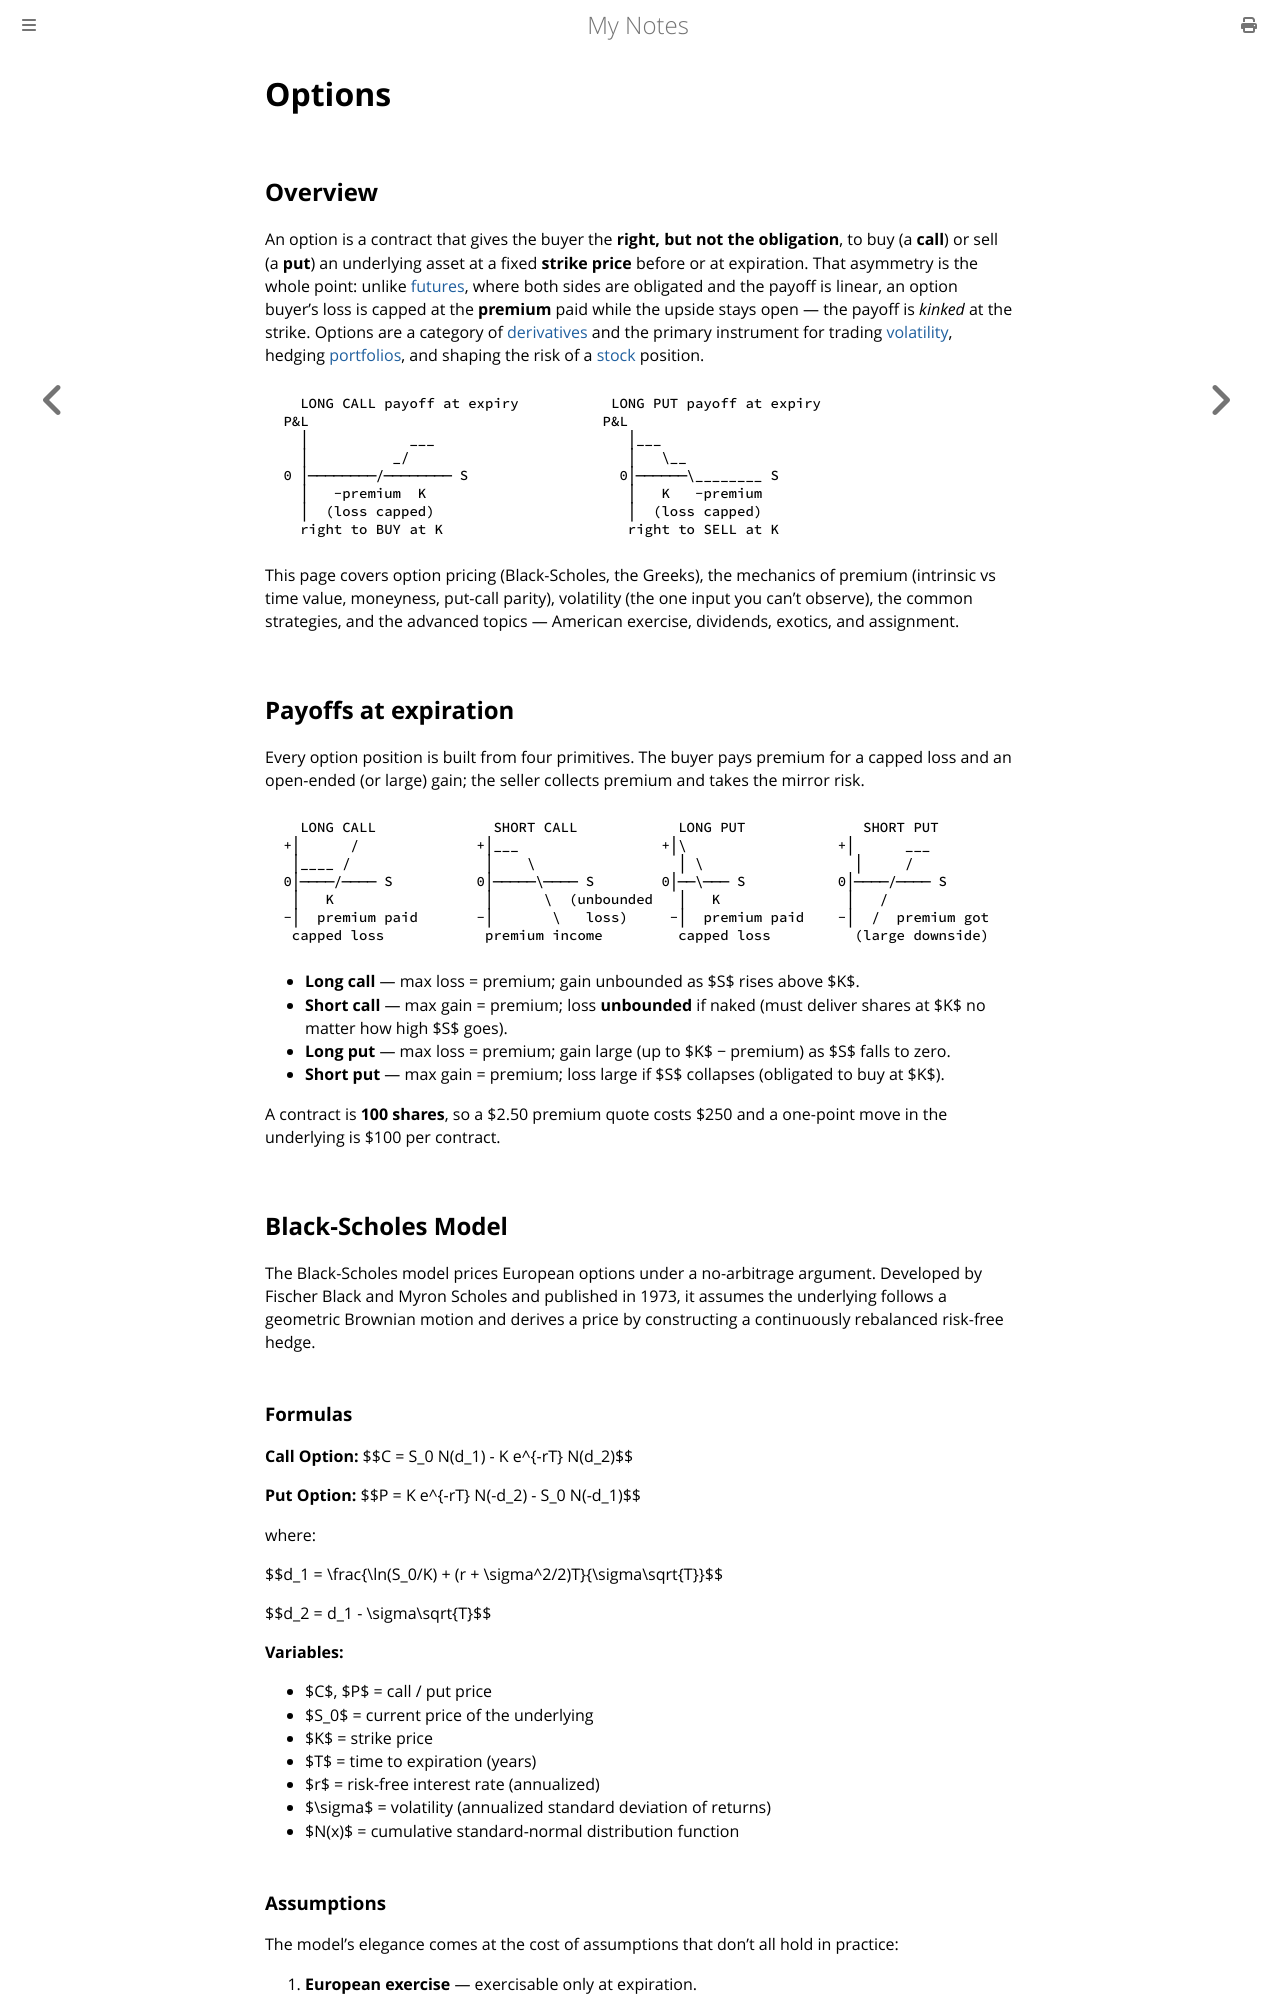

repository: paritystack/notes · page: finance/options.html · generator: mdbook

# Options

## Overview

An option is a contract that gives the buyer the **right, but not the obligation**, to buy
(a **call**) or sell (a **put**) an underlying asset at a fixed **strike price** before or
at expiration. That asymmetry is the whole point: unlike [futures](futures.md), where both
sides are obligated and the payoff is linear, an option buyer's loss is capped at the
**premium** paid while the upside stays open — the payoff is *kinked* at the strike. Options
are a category of [derivatives](derivatives.md) and the primary instrument for trading
[volatility](volatility_trading.md), hedging [portfolios](portfolio_management.md), and
shaping the risk of a [stock](stocks.md) position.

```
   LONG CALL payoff at expiry           LONG PUT payoff at expiry
 P&L                                   P&L
   │            ___                       │___
   │          _/                          │   \__
 0 │────────/──────── S                  0│──────\________ S
   │   −premium  K                        │   K   −premium
   │  (loss capped)                       │  (loss capped)
   right to BUY at K                      right to SELL at K
```

This page covers option pricing (Black-Scholes, the Greeks), the mechanics of premium
(intrinsic vs time value, moneyness, put-call parity), volatility (the one input you can't
observe), the common strategies, and the advanced topics — American exercise, dividends,
exotics, and assignment.

## Payoffs at expiration

Every option position is built from four primitives. The buyer pays premium for a capped
loss and an open-ended (or large) gain; the seller collects premium and takes the mirror
risk.

```
   LONG CALL              SHORT CALL            LONG PUT              SHORT PUT
 +│      /              +│___                 +│\                  +│      ___
  │____ /                │    \                 │ \                  │     /
 0│────/──── S          0│─────\──── S        0│──\─── S           0│────/──── S
  │   K                  │      \  (unbounded   │   K               │   /
 −│  premium paid       −│       \   loss)     −│  premium paid    −│  /  premium got
  capped loss            premium income         capped loss          (large downside)
```

- **Long call** — max loss = premium; gain unbounded as $S$ rises above $K$.
- **Short call** — max gain = premium; loss **unbounded** if naked (must deliver shares at
  $K$ no matter how high $S$ goes).
- **Long put** — max loss = premium; gain large (up to $K$ − premium) as $S$ falls to zero.
- **Short put** — max gain = premium; loss large if $S$ collapses (obligated to buy at $K$).

A contract is **100 shares**, so a $2.50 premium quote costs $250 and a one-point move in
the underlying is $100 per contract.

## Black-Scholes Model

The Black-Scholes model prices European options under a no-arbitrage argument. Developed by
Fischer Black and Myron Scholes and published in 1973, it assumes the underlying follows a
geometric Brownian motion and derives a price by constructing a continuously rebalanced
risk-free hedge.

### Formulas

**Call Option:**
$$C = S_0 N(d_1) - K e^{-rT} N(d_2)$$

**Put Option:**
$$P = K e^{-rT} N(-d_2) - S_0 N(-d_1)$$

where:

$$d_1 = \frac{\ln(S_0/K) + (r + \sigma^2/2)T}{\sigma\sqrt{T}}$$

$$d_2 = d_1 - \sigma\sqrt{T}$$

**Variables:**
- $C$, $P$ = call / put price
- $S_0$ = current price of the underlying
- $K$ = strike price
- $T$ = time to expiration (years)
- $r$ = risk-free interest rate (annualized)
- $\sigma$ = volatility (annualized standard deviation of returns)
- $N(x)$ = cumulative standard-normal distribution function
